Run: headless pygame with SDL's dummy video driver; simulated clock (each Clock.tick advances the game by its frame time, no real sleeping); random seed 0; keys injected as events and as key.get_pressed() state; no mouse input; restart key RETURN tapped at the start of phases 3 and 4.
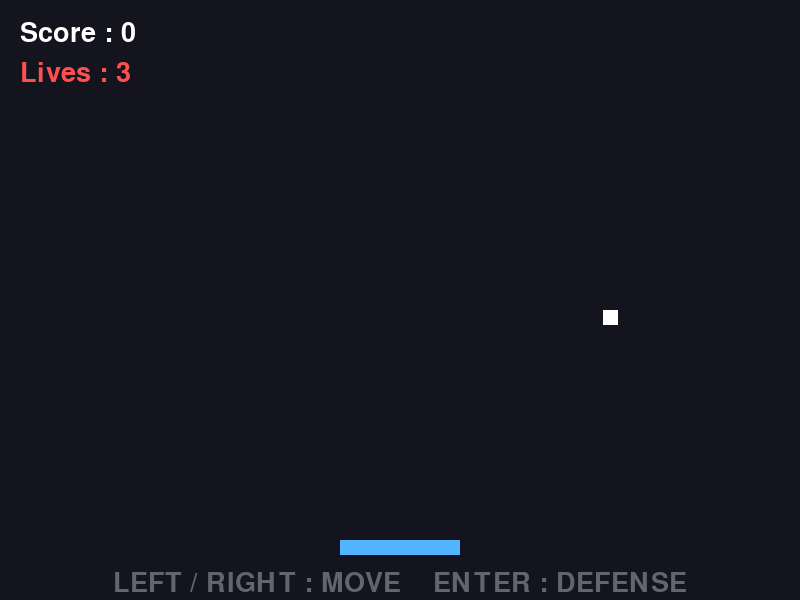
Frame 1 of 4 · flips 1–60 · no input
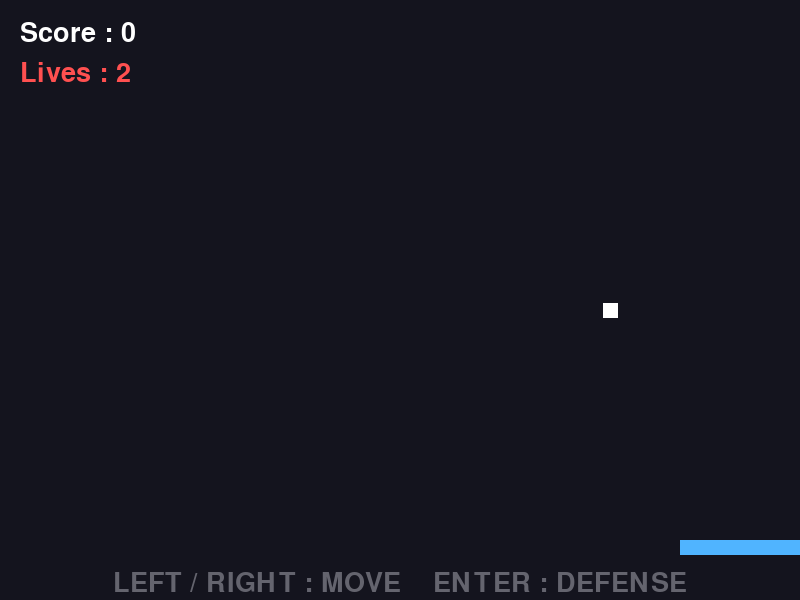
Frame 2 of 4 · flips 61–180 · tapped SPACE, RETURN · held RIGHT (→), D
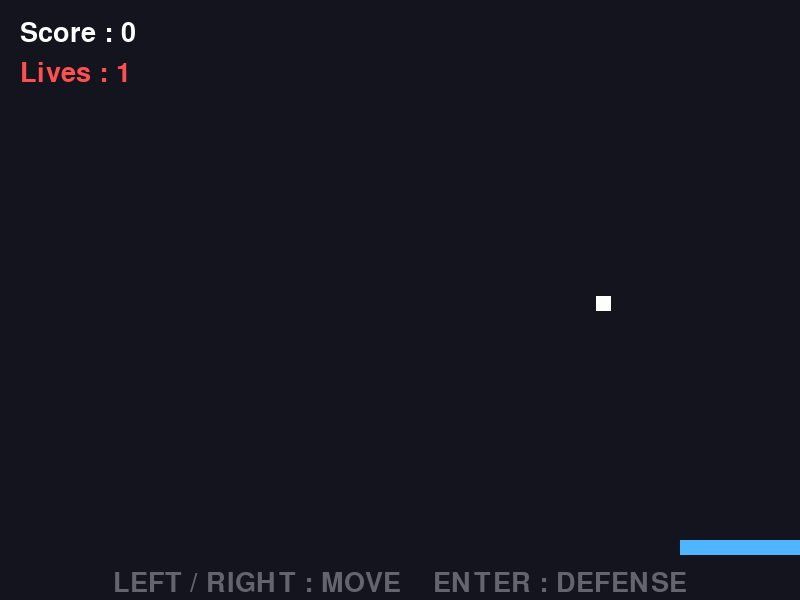
Frame 3 of 4 · flips 181–300 · tapped RETURN · held DOWN (↓), S
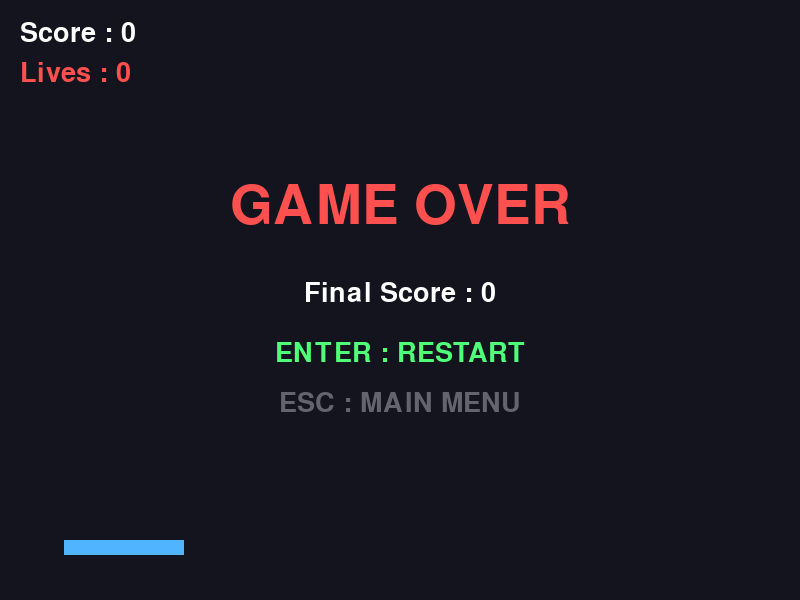
Frame 4 of 4 · flips 301–420 · tapped RETURN · held LEFT (←), A, UP (↑), W

The pygame program that drew these frames:

import pygame
import random


# ==========================================
# 기본 설정
# ==========================================

WIDTH = 800
HEIGHT = 600
FPS = 60


# 색상
BACKGROUND_COLOR = (20, 20, 30)

WHITE = (255, 255, 255)
BLUE = (80, 180, 255)
GREEN = (80, 255, 120)
RED = (255, 80, 80)
GRAY = (100, 100, 110)


# 패들
PADDLE_WIDTH = 120
PADDLE_HEIGHT = 15
PADDLE_SPEED = 7


# 공
BALL_SIZE = 15
BALL_SPEED = 5


# Enter를 누른 후 방어 가능한 시간
DEFENSE_TIME = 0.5


# 목숨
MAX_LIVES = 3


# ==========================================
# Pong 게임
# ==========================================

def run_game():

    # --------------------------------------
    # 화면
    # --------------------------------------

    screen = pygame.display.set_mode(
        (WIDTH, HEIGHT)
    )

    pygame.display.set_caption(
        "Mini Pong"
    )


    # --------------------------------------
    # 시계 / 폰트
    # --------------------------------------

    clock = pygame.time.Clock()

    font = pygame.font.Font(
        None,
        40
    )

    big_font = pygame.font.Font(
        None,
        80
    )


    # --------------------------------------
    # 게임 변수
    # --------------------------------------

    score = 0

    lives = MAX_LIVES

    game_over = False

    running = True


    # --------------------------------------
    # 패들
    # --------------------------------------

    paddle = pygame.Rect(
        WIDTH // 2 - PADDLE_WIDTH // 2,
        HEIGHT - 60,
        PADDLE_WIDTH,
        PADDLE_HEIGHT
    )


    # --------------------------------------
    # 공
    # --------------------------------------

    ball = pygame.Rect(
        WIDTH // 2 - BALL_SIZE // 2,
        100,
        BALL_SIZE,
        BALL_SIZE
    )

    ball_x = float(ball.x)
    ball_y = float(ball.y)

    ball_dx = 0.7
    ball_dy = 0.7


    # --------------------------------------
    # 방어 상태
    # --------------------------------------

    defense_active = False

    defense_start_time = 0


    # ======================================
    # 공 초기화 함수
    # ======================================

    def reset_ball():

        nonlocal ball_x
        nonlocal ball_y
        nonlocal ball_dx
        nonlocal ball_dy
        nonlocal defense_active

        ball_x = WIDTH // 2
        ball_y = 100

        ball_dx = random.choice(
            [-1, 1]
        ) * 0.7

        ball_dy = 0.7

        ball.x = int(ball_x)
        ball.y = int(ball_y)

        defense_active = False


    # ======================================
    # 목숨 감소 함수
    # ======================================

    def lose_life():

        nonlocal lives
        nonlocal game_over

        lives -= 1

        # 목숨이 모두 없어짐
        if lives <= 0:

            lives = 0

            game_over = True

        # 아직 목숨이 남아있음
        else:

            reset_ball()


    # ======================================
    # 게임 루프
    # ======================================

    while running:

        clock.tick(FPS)


        # ==================================
        # 이벤트 처리
        # ==================================

        for event in pygame.event.get():

            # 창 닫기
            if event.type == pygame.QUIT:

                running = False


            # 키를 누른 순간
            elif event.type == pygame.KEYDOWN:


                # --------------------------------
                # 게임 오버 상태
                # --------------------------------

                if game_over:

                    # Enter → 재시작
                    if event.key == pygame.K_RETURN:

                        score = 0

                        lives = MAX_LIVES

                        game_over = False

                        reset_ball()


                    # ESC → 메인 메뉴
                    elif event.key == pygame.K_ESCAPE:

                        running = False


                # --------------------------------
                # 게임 진행 상태
                # --------------------------------

                else:

                    # Enter → 방어 시작
                    if event.key == pygame.K_RETURN:

                        # 이미 방어 중이 아니라면
                        if not defense_active:

                            defense_active = True

                            defense_start_time = (
                                pygame.time.get_ticks()
                            )


        # ==================================
        # 게임 진행
        # ==================================

        if not game_over:


            # --------------------------------
            # 좌 / 우 이동
            # --------------------------------

            keys = pygame.key.get_pressed()


            if keys[pygame.K_LEFT]:

                paddle.x -= PADDLE_SPEED


            if keys[pygame.K_RIGHT]:

                paddle.x += PADDLE_SPEED


            # 화면 밖으로 못 나가게
            if paddle.left < 0:

                paddle.left = 0


            if paddle.right > WIDTH:

                paddle.right = WIDTH


            # --------------------------------
            # 방어 시간 계산
            # --------------------------------

            if defense_active:

                current_time = (
                    pygame.time.get_ticks()
                )

                elapsed = (
                    current_time
                    - defense_start_time
                ) / 1000.0


                # 0.5초가 지나면 방어 종료
                if elapsed >= DEFENSE_TIME:

                    defense_active = False


            # --------------------------------
            # 공 이동
            # --------------------------------

            ball_x += (
                ball_dx * BALL_SPEED
            )

            ball_y += (
                ball_dy * BALL_SPEED
            )

            ball.x = int(ball_x)
            ball.y = int(ball_y)


            # --------------------------------
            # 왼쪽 벽
            # --------------------------------

            if ball.left <= 0:

                ball.left = 0

                ball_x = ball.x

                ball_dx *= -1


            # --------------------------------
            # 오른쪽 벽
            # --------------------------------

            if ball.right >= WIDTH:

                ball.right = WIDTH

                ball_x = ball.x

                ball_dx *= -1


            # --------------------------------
            # 위쪽 벽
            # --------------------------------

            if ball.top <= 0:

                ball.top = 0

                ball_y = ball.y

                ball_dy *= -1


            # --------------------------------
            # 패들과 공 충돌
            # --------------------------------

            if (
                ball.colliderect(paddle)
                and ball_dy > 0
            ):


                # ============================
                # 방어 성공
                # ============================

                if defense_active:

                    # 공을 패들 위에 배치
                    ball.bottom = paddle.top

                    ball_y = ball.y

                    # 공 방향 반전
                    ball_dy *= -1

                    # 점수 증가
                    score += 1


                    # 패들의 어느 위치에 맞았는지 계산
                    paddle_center = paddle.centerx

                    ball_center = ball.centerx

                    offset = (
                        ball_center
                        - paddle_center
                    ) / (
                        PADDLE_WIDTH / 2
                    )


                    # 좌우 방향 변경
                    ball_dx = offset * 1.2


                    # 너무 수직으로 가지 않게
                    if abs(ball_dx) < 0.3:

                        if ball_dx >= 0:

                            ball_dx = 0.3

                        else:

                            ball_dx = -0.3


                    # 방어 종료
                    defense_active = False


                # ============================
                # 방어 실패
                # ============================

                else:

                    lose_life()


            # --------------------------------
            # 공이 아래로 떨어짐
            # --------------------------------

            if ball.top > HEIGHT:

                lose_life()


        # ==================================
        # 화면 그리기
        # ==================================

        screen.fill(
            BACKGROUND_COLOR
        )


        # ----------------------------------
        # 점수
        # ----------------------------------

        score_text = font.render(
            "Score : " + str(score),
            True,
            WHITE
        )

        screen.blit(
            score_text,
            (20, 20)
        )


        # ----------------------------------
        # 목숨
        # ----------------------------------

        lives_text = font.render(
            "Lives : " + str(lives),
            True,
            RED
        )

        screen.blit(
            lives_text,
            (20, 60)
        )


        # ----------------------------------
        # 패들
        # ----------------------------------

        if defense_active:

            # 현재 방어 시간
            current_time = (
                pygame.time.get_ticks()
            )

            elapsed = (
                current_time
                - defense_start_time
            ) / 1000.0

            remaining = max(
                0,
                DEFENSE_TIME - elapsed
            )


            # 방어 시간 표시
            defense_text = font.render(
                "DEFENSE : {:.2f}".format(
                    remaining
                ),
                True,
                GREEN
            )

            screen.blit(
                defense_text,
                (
                    WIDTH - 250,
                    20
                )
            )


            # 방어 중인 패들
            pygame.draw.rect(
                screen,
                GREEN,
                paddle
            )


        else:

            # 일반 패들
            pygame.draw.rect(
                screen,
                BLUE,
                paddle
            )


        # ----------------------------------
        # 공
        # ----------------------------------

        pygame.draw.rect(
            screen,
            WHITE,
            ball
        )


        # ==================================
        # 게임 오버 화면
        # ==================================

        if game_over:


            # GAME OVER
            game_over_text = big_font.render(
                "GAME OVER",
                True,
                RED
            )

            screen.blit(
                game_over_text,
                (
                    WIDTH // 2
                    - game_over_text.get_width() // 2,
                    HEIGHT // 2 - 120
                )
            )


            # 최종 점수
            final_score_text = font.render(
                "Final Score : " + str(score),
                True,
                WHITE
            )

            screen.blit(
                final_score_text,
                (
                    WIDTH // 2
                    - final_score_text.get_width() // 2,
                    HEIGHT // 2 - 20
                )
            )


            # 재시작
            restart_text = font.render(
                "ENTER : RESTART",
                True,
                GREEN
            )

            screen.blit(
                restart_text,
                (
                    WIDTH // 2
                    - restart_text.get_width() // 2,
                    HEIGHT // 2 + 40
                )
            )


            # 메인 메뉴
            menu_text = font.render(
                "ESC : MAIN MENU",
                True,
                GRAY
            )

            screen.blit(
                menu_text,
                (
                    WIDTH // 2
                    - menu_text.get_width() // 2,
                    HEIGHT // 2 + 90
                )
            )


        # ==================================
        # 게임 조작법
        # ==================================

        else:

            control_text = font.render(
                "LEFT / RIGHT : MOVE    ENTER : DEFENSE",
                True,
                GRAY
            )

            screen.blit(
                control_text,
                (
                    WIDTH // 2
                    - control_text.get_width() // 2,
                    HEIGHT - 30
                )
            )


        # 화면 업데이트
        pygame.display.flip()


# ==========================================
# pong.py를 직접 실행했을 경우
# ==========================================

if __name__ == "__main__":

    pygame.init()

    run_game()

    pygame.quit()
